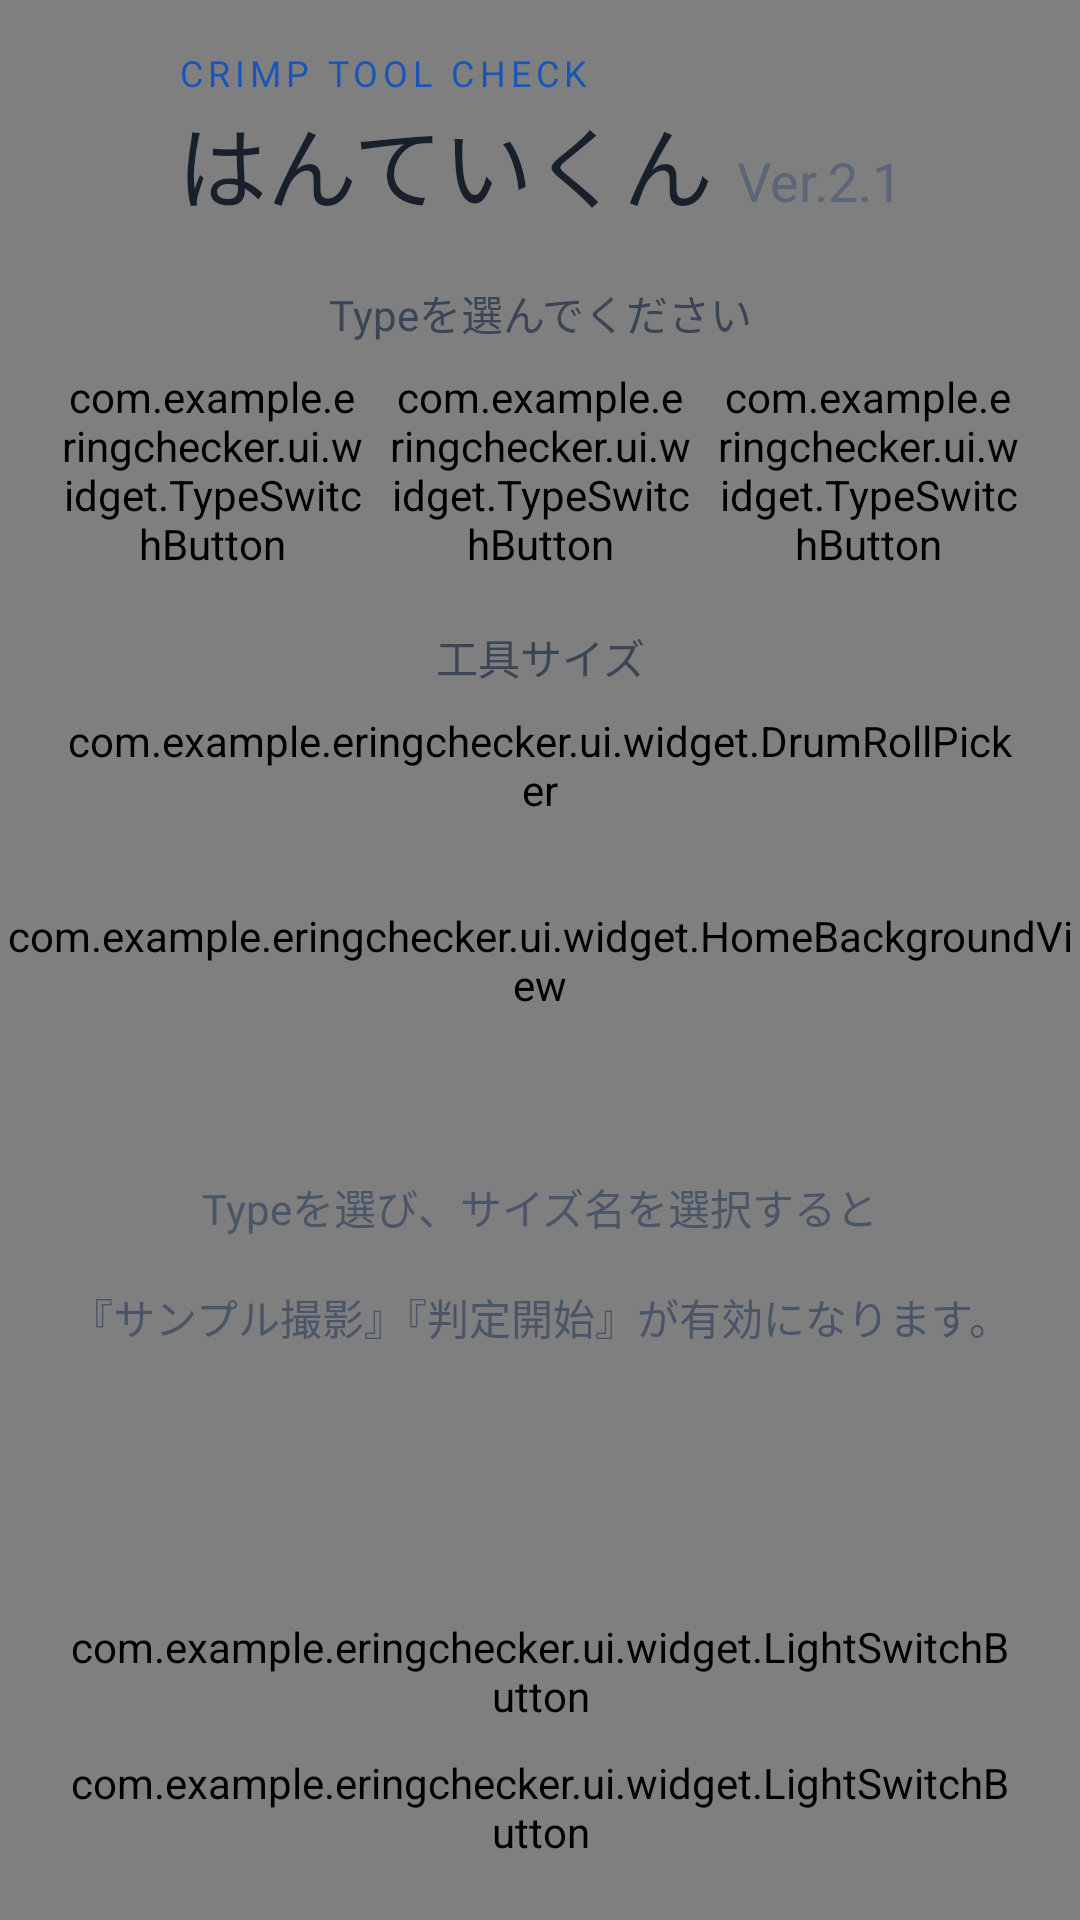

Produce the Android XML layout that renders to this screen, including the resource entries it uses.
<!-- AndroidManifest.xml: application theme Theme.ERingChecker -->
<!-- res/layout/activity_main.xml -->
<?xml version="1.0" encoding="utf-8"?>
<FrameLayout xmlns:android="http://schemas.android.com/apk/res/android"
    xmlns:app="http://schemas.android.com/apk/res-auto"
    xmlns:tools="http://schemas.android.com/tools"
    android:layout_width="match_parent"
    android:layout_height="match_parent"
    tools:context=".ui.MainActivity">

    <com.example.eringchecker.ui.widget.HomeBackgroundView
        android:id="@+id/homeBackground"
        android:layout_width="match_parent"
        android:layout_height="match_parent" />

    <ScrollView
        android:id="@+id/scrollHome"
        android:layout_width="match_parent"
        android:layout_height="match_parent"
        android:clipChildren="false"
        android:fillViewport="true"
        android:fitsSystemWindows="true"
        android:overScrollMode="never">

        <LinearLayout
            android:layout_width="match_parent"
            android:layout_height="wrap_content"
            android:clipChildren="false"
            android:clipToPadding="false"
            android:orientation="vertical"
            android:paddingHorizontal="@dimen/home_side_margin"
            android:paddingTop="16dp"
            android:paddingBottom="20dp">

            
            <LinearLayout
                android:layout_width="wrap_content"
                android:layout_height="wrap_content"
                android:layout_gravity="center_horizontal"
                android:orientation="vertical">

                <TextView
                    android:layout_width="wrap_content"
                    android:layout_height="wrap_content"
                    android:fontFamily="@font/mplus1p_bold"
                    android:letterSpacing="0.14"
                    android:text="@string/home_title"
                    android:textColor="#1A56B8"
                    android:textSize="12sp" />

                <LinearLayout
                    android:layout_width="wrap_content"
                    android:layout_height="wrap_content"
                    android:baselineAligned="true"
                    android:orientation="horizontal">

                    <TextView
                        android:layout_width="wrap_content"
                        android:layout_height="wrap_content"
                        android:fontFamily="@font/mplus1p_extrabold"
                        android:text="@string/home_name"
                        android:textColor="#18202B"
                        android:textSize="30sp" />

                    <TextView
                        android:layout_width="wrap_content"
                        android:layout_height="wrap_content"
                        android:layout_marginStart="8dp"
                        android:fontFamily="@font/mplus1p_bold"
                        android:text="@string/home_version"
                        android:textColor="#5B6678"
                        android:textSize="18sp" />
                </LinearLayout>
            </LinearLayout>

            <TextView
                style="@style/HomeSectionLabel"
                android:layout_marginTop="18dp"
                android:text="@string/label_select_type" />

            
            <LinearLayout
                android:layout_width="match_parent"
                android:layout_height="wrap_content"
                android:layout_marginTop="8dp"
                android:clipChildren="false"
                android:orientation="horizontal">

                <com.example.eringchecker.ui.widget.TypeSwitchButton
                    android:id="@+id/buttonTypeA"
                    android:layout_width="0dp"
                    android:layout_height="wrap_content"
                    android:layout_marginEnd="@dimen/type_button_gap"
                    android:layout_weight="1"
                    android:text="@string/type_a" />

                <com.example.eringchecker.ui.widget.TypeSwitchButton
                    android:id="@+id/buttonTypeMini"
                    android:layout_width="0dp"
                    android:layout_height="wrap_content"
                    android:layout_marginEnd="@dimen/type_button_gap"
                    android:layout_weight="1"
                    android:text="@string/type_mini" />

                <com.example.eringchecker.ui.widget.TypeSwitchButton
                    android:id="@+id/buttonTypeHozan"
                    android:layout_width="0dp"
                    android:layout_height="wrap_content"
                    android:layout_weight="1"
                    android:text="@string/type_hozan" />
            </LinearLayout>

            <TextView
                style="@style/HomeSectionLabel"
                android:layout_marginTop="18dp"
                android:text="@string/label_tool_size" />

            
            <com.example.eringchecker.ui.widget.DrumRollPicker
                android:id="@+id/pickerSize"
                android:layout_width="match_parent"
                android:layout_height="wrap_content"
                android:layout_marginTop="8dp"
                android:enabled="false" />

            
            <TextView
                android:id="@+id/textSampleStatus"
                android:layout_width="match_parent"
                android:layout_height="wrap_content"
                android:layout_marginTop="10dp"
                android:fontFamily="@font/mplus1p_medium"
                android:gravity="center"
                android:textColor="#5B6678"
                android:textSize="14sp" />

            
            <TextView
                android:id="@+id/textHint"
                android:layout_width="match_parent"
                android:layout_height="wrap_content"
                android:layout_weight="1"
                android:fontFamily="@font/mplus1p_regular"
                android:gravity="center"
                android:lineSpacingMultiplier="1.8"
                android:paddingVertical="16dp"
                android:text="@string/home_hint"
                android:textColor="#4A5568"
                android:textSize="14sp" />

            <com.example.eringchecker.ui.widget.LightSwitchButton
                android:id="@+id/buttonSampleCapture"
                android:layout_width="match_parent"
                android:layout_height="wrap_content"
                android:enabled="false"
                android:text="@string/btn_sample_capture"
                app:switchIcon="@drawable/ic_home_camera"
                app:switchVariant="white" />

            <com.example.eringchecker.ui.widget.LightSwitchButton
                android:id="@+id/buttonStartJudge"
                android:layout_width="match_parent"
                android:layout_height="wrap_content"
                android:layout_marginTop="10dp"
                android:enabled="false"
                android:text="@string/btn_start_judge"
                app:switchIcon="@drawable/ic_home_check"
                app:switchVariant="sky" />
        </LinearLayout>
    </ScrollView>
</FrameLayout>
<!-- resources referenced by this layout -->
<resources>
  <dimen name="home_side_margin">20dp</dimen>
  <dimen name="type_button_gap">8dp</dimen>
  <!-- drawable ic_home_camera (drawable) -->
  <?xml version="1.0" encoding="utf-8"?>
  <vector xmlns:android="http://schemas.android.com/apk/res/android"
      android:width="20dp"
      android:height="20dp"
      android:viewportWidth="24"
      android:viewportHeight="24">
      <path
          android:fillColor="#FF000000"
          android:pathData="M12,12m-3.2,0a3.2,3.2 0,1 1,6.4 0a3.2,3.2 0,1 1,-6.4 0" />
      <path
          android:fillColor="#FF000000"
          android:pathData="M9,2L7.17,4H4c-1.1,0 -2,0.9 -2,2v12c0,1.1 0.9,2 2,2h16c1.1,0 2,-0.9 2,-2V6c0,-1.1 -0.9,-2 -2,-2h-3.17L15,2H9zM12,17c-2.76,0 -5,-2.24 -5,-5s2.24,-5 5,-5 5,2.24 5,5 -2.24,5 -5,5z" />
  </vector>
  <!-- drawable ic_home_check (drawable) -->
  <?xml version="1.0" encoding="utf-8"?>
  <vector xmlns:android="http://schemas.android.com/apk/res/android"
      android:width="20dp"
      android:height="20dp"
      android:viewportWidth="24"
      android:viewportHeight="24">
      <path
          android:fillColor="#FF000000"
          android:pathData="M9,16.17L4.83,12l-1.42,1.41L9,19 21,7l-1.41,-1.41z" />
  </vector>
  <string name="btn_sample_capture">サンプル撮影</string>
  <string name="btn_start_judge">判定開始</string>
  <string name="home_hint">Typeを選び、サイズ名を選択すると\n『サンプル撮影』『判定開始』が有効になります。</string>
  <string name="home_name">はんていくん</string>
  <string name="home_title">CRIMP TOOL CHECK</string>
  <string name="home_version">Ver.2.1</string>
  <string name="label_select_type">Typeを選んでください</string>
  <string name="label_tool_size">工具サイズ</string>
  <string name="type_a">A-type</string>
  <string name="type_hozan">HOZAN</string>
  <string name="type_mini">Mini-type</string>
  <style name="HomeSectionLabel">
          <item name="android:layout_width">match_parent</item>
          <item name="android:layout_height">wrap_content</item>
          <item name="android:gravity">center</item>
          <item name="android:fontFamily">@font/mplus1p_bold</item>
          <item name="android:textColor">#3A4556</item>
          <item name="android:textSize">14sp</item>
      </style>
  <style name="Theme.ERingChecker" parent="Theme.Material3.Light.NoActionBar">
          <item name="colorPrimary">@color/primary</item>
          <item name="colorOnPrimary">@color/on_primary</item>
      </style>
  <color name="primary">#1565C0</color>
  <color name="on_primary">#FFFFFF</color>
</resources>
